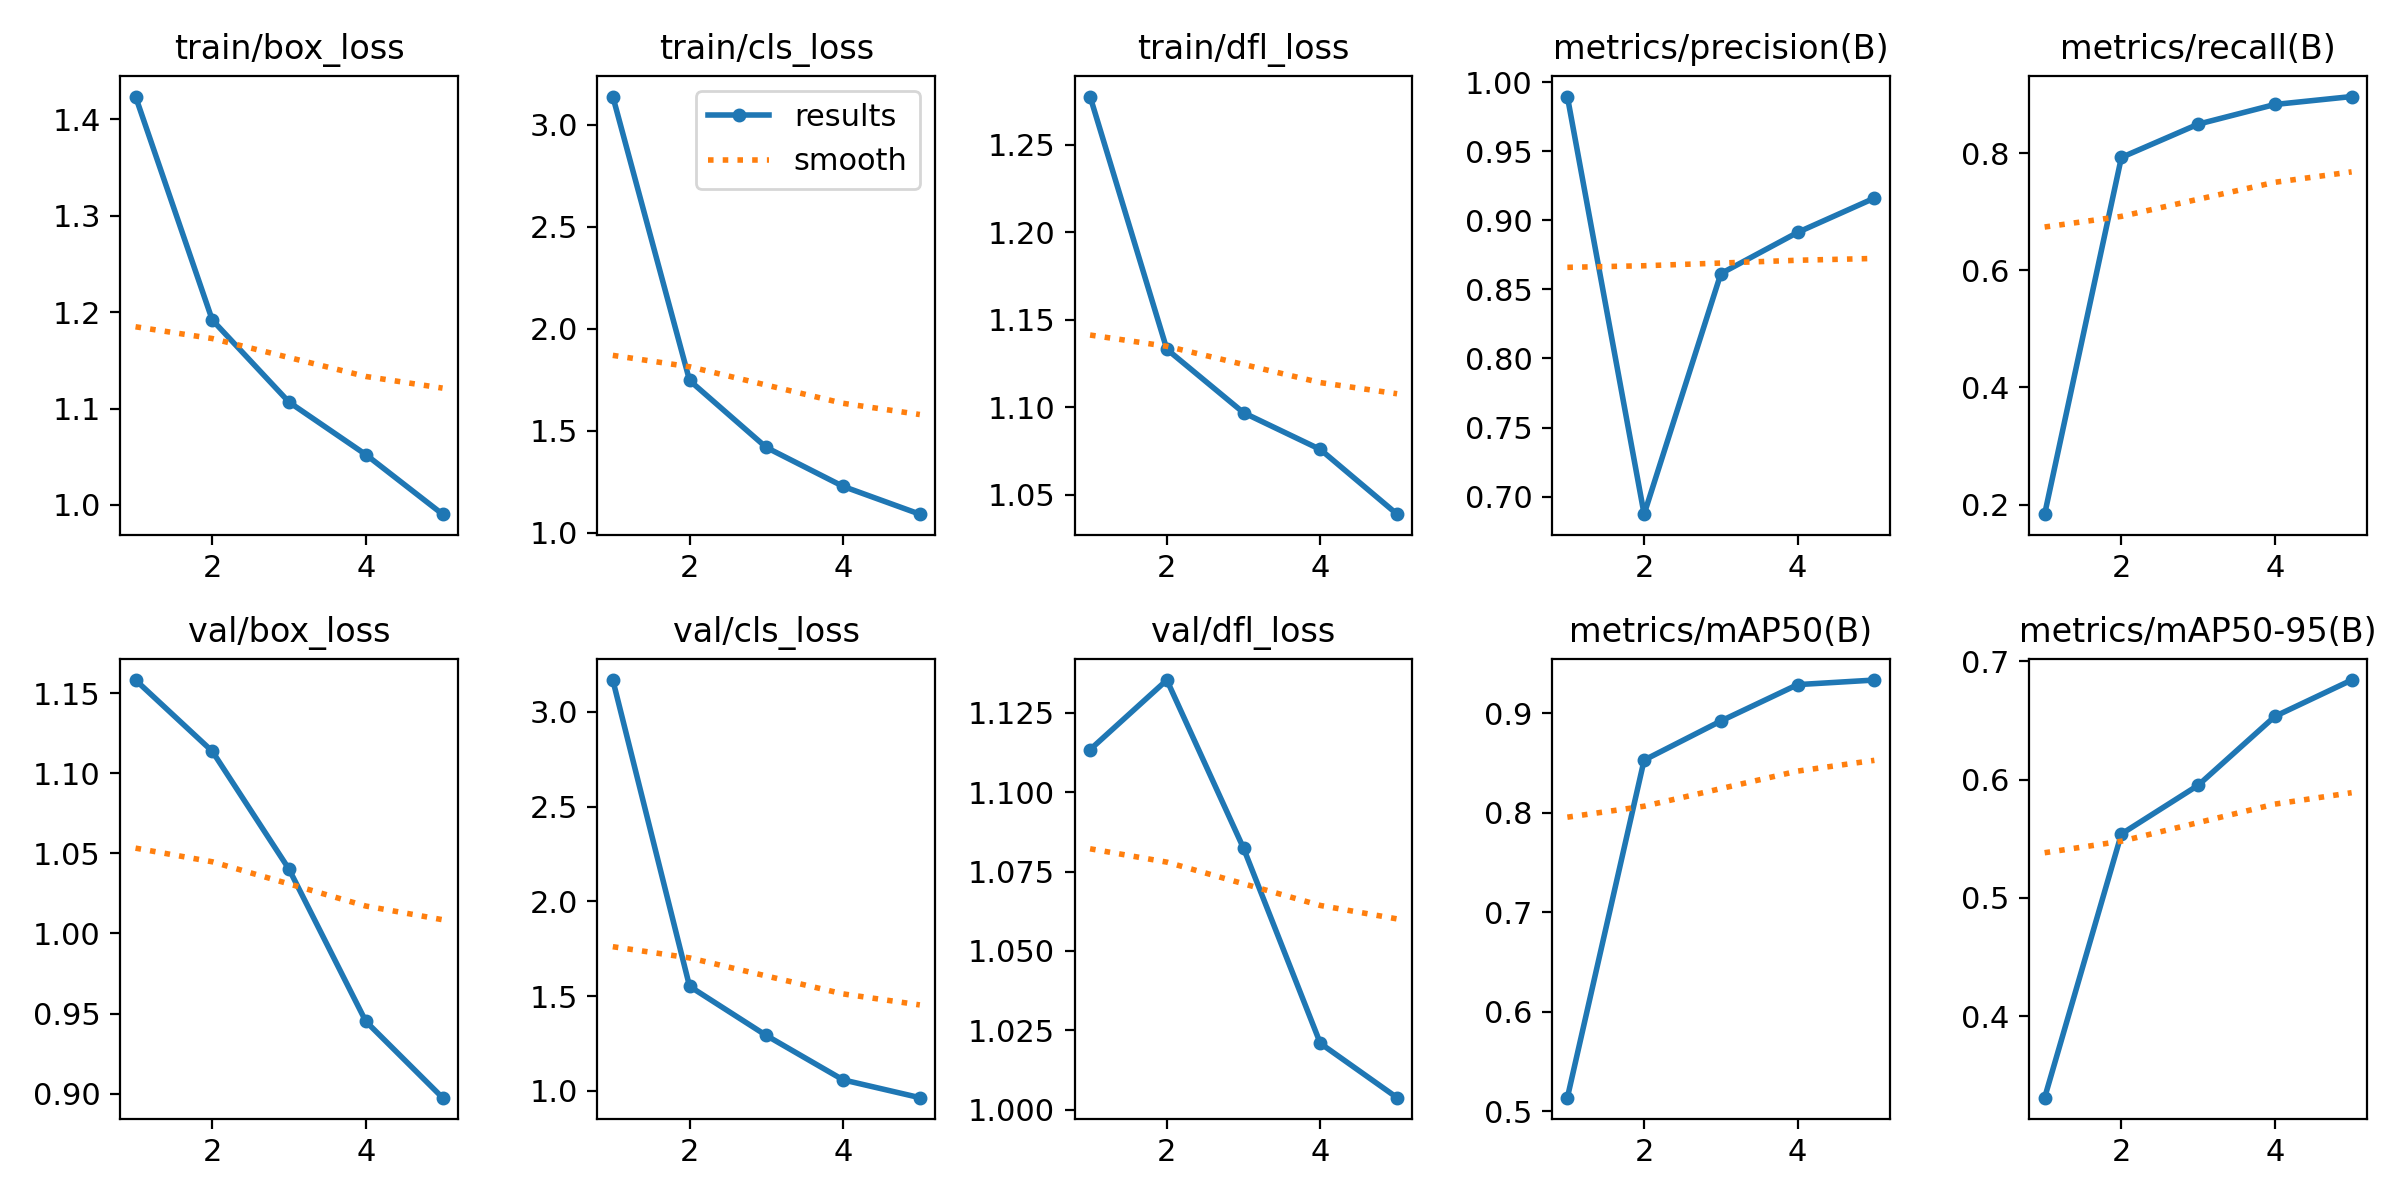

The table this chart was drawn from, first rows:
epoch, train/box_loss, train/cls_loss, train/dfl_loss, metrics/precision(B), metrics/recall(B), metrics/mAP50(B), metrics/mAP50-95(B), val/box_loss, val/cls_loss, val/dfl_loss, lr/pg0, lr/pg1, lr/pg2
1, 1.424, 3.14, 1.278, 0.9897, 0.1837, 0.5134, 0.3311, 1.158, 3.167, 1.113, 0.00022, 0.00022, 0.00022
2, 1.192, 1.747, 1.133, 0.6872, 0.7925, 0.853, 0.5541, 1.114, 1.552, 1.135, 0.0003547, 0.0003547, 0.0003547
3, 1.107, 1.418, 1.097, 0.8615, 0.8492, 0.8923, 0.5953, 1.04, 1.292, 1.082, 0.0004014, 0.0004014, 0.0004014
4, 1.052, 1.227, 1.076, 0.8913, 0.8828, 0.9289, 0.6535, 0.9451, 1.058, 1.021, 0.0002708, 0.0002708, 0.0002708
5, 0.9905, 1.091, 1.039, 0.9162, 0.8963, 0.9335, 0.6842, 0.8974, 0.9641, 1.004, 0.0001387, 0.0001387, 0.0001387
